Run: headless pygame with SDL's dummy video driver; simulated clock (each Clock.tick advances the game by its frame time, no real sleeping); random seed 0; keys injected as events and as key.get_pressed() state; no mouse input.
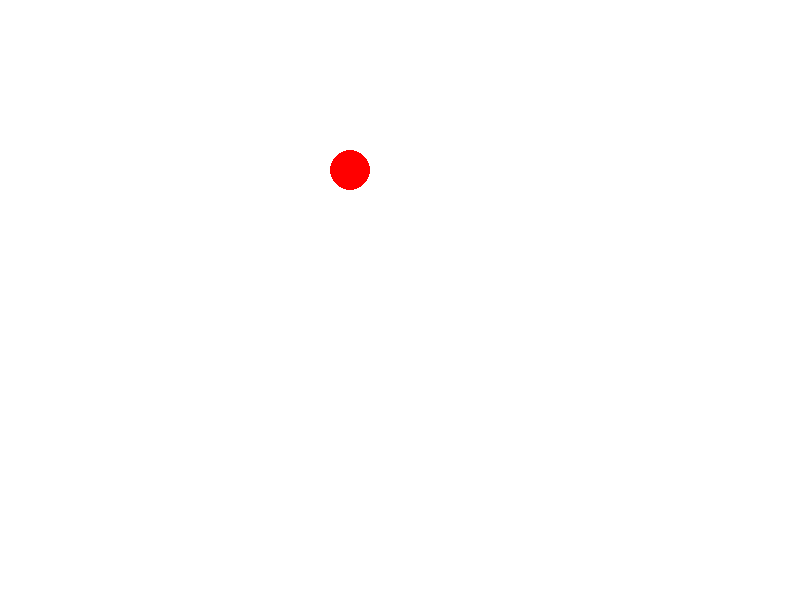
Frame 1 of 4 · flips 1–60 · no input
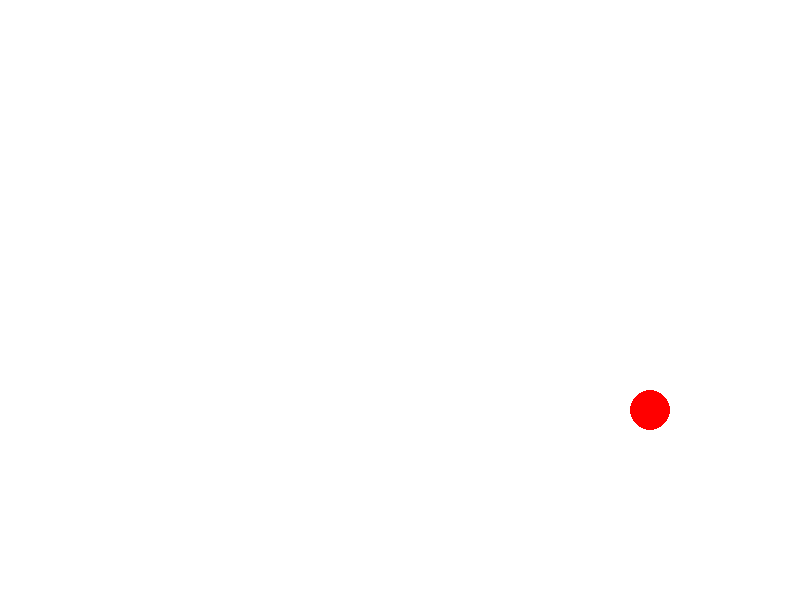
Frame 2 of 4 · flips 61–180 · tapped SPACE, RETURN · held RIGHT (→), D
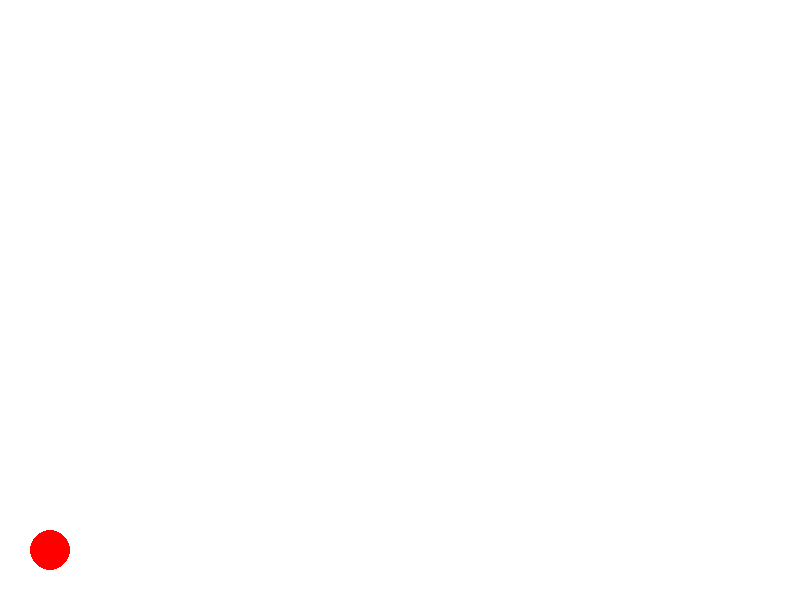
Frame 3 of 4 · flips 181–300 · held DOWN (↓), S
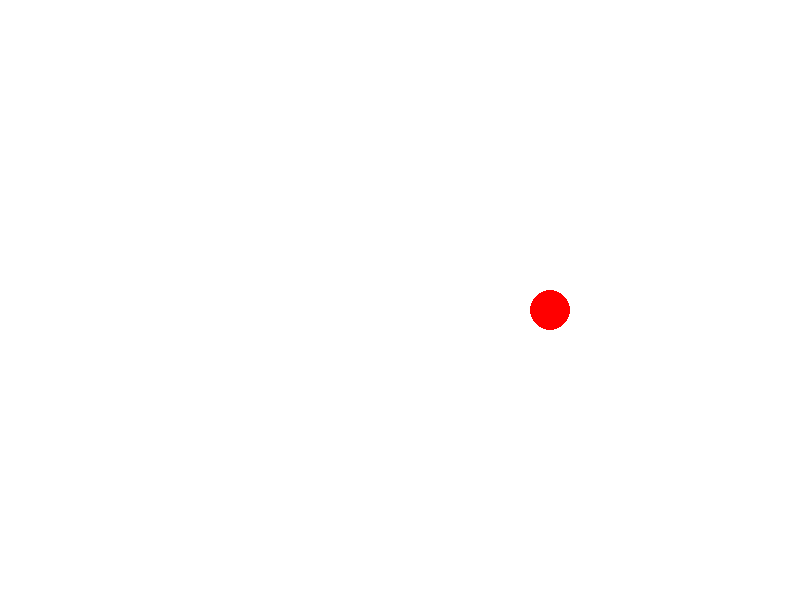
Frame 4 of 4 · flips 301–420 · held LEFT (←), A, UP (↑), W

The pygame program that drew these frames:

import pygame

pygame.init()

window_width = 800
window_height = 600
window = pygame.display.set_mode((window_width, window_height))
pygame.display.set_caption("Pygame Animation")

clock = pygame.time.Clock()

x = 50
y = 50
velocity_x = 5
velocity_y = 2

running = True
while running:
    for event in pygame.event.get():
        if event.type == pygame.QUIT:
            running = False

    x += velocity_x
    y += velocity_y

    if x <= 0 or x >= window_width:
        velocity_x = -velocity_x
    if y <= 0 or y >= window_height:
        velocity_y = -velocity_y

    window.fill((255, 255, 255))

    pygame.draw.circle(window, (255, 0, 0), (x, y), 20)

    pygame.display.update()

    clock.tick(60)

pygame.quit()
